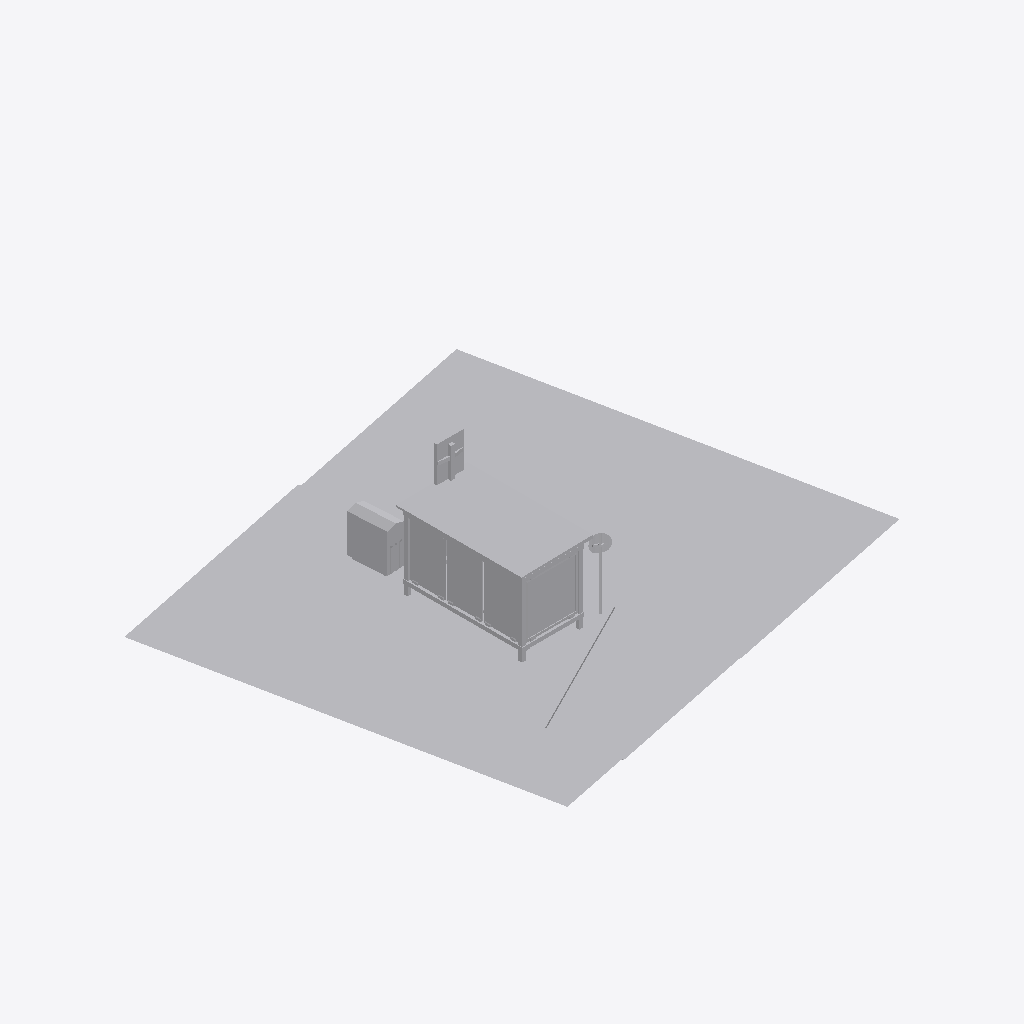
Isometric view of an IFC building model (IFC-SPF (STEP), schema IFC4, length unit millimetre), seen from the south-west, elements coloured by IFC class (only those large enough to see are counted): 9 other elements (light grey).
Extent 16.8 m × 15.5 m × 4.0 m (x, y, z). Storeys (1): Level 1 at 0.00 m. Elements (14): 14 IfcBuildingElementProxy.

HEADER;
FILE_DESCRIPTION(('ViewDefinition [ReferenceView_V1.2]'),'2;1');
FILE_NAME('mini-capstone.ifc','2026-10-27T02:40:08',(''),('Innerscene'),'Innerscene 3D Viewer','Innerscene 3D Viewer','');
FILE_SCHEMA(('IFC4'));
ENDSEC;
DATA;
#16=IFCPROJECT('3t48bpmg1EjQWGwcStIfgD',#5,'mini-capstone',$,$,$,$,(#14),#10);
#18=IFCSITE('3s48VWmQ1D8gSGwDGsIfZw',#5,'Site',$,$,#17,$,$,.ELEMENT.,$,$,$,$,$);
#20=IFCBUILDING('3v48oPmA1BZweGxOqrIfTd',#5,'Building',$,$,#19,$,$,.ELEMENT.,$,$,$);
#22=IFCBUILDINGSTOREY('3u48i6lw19$AaGw$eqIfNK',#5,'Level 1',$,$,#21,$,$,.ELEMENT.,0.0);
#91=IFCBUILDINGELEMENTPROXY('0p1TTru$H83wAUdLb4Regt',#5,'Collection 1 11',$,$,#90,#89,$,.NOTDEFINED.);
#61=IFCBUILDINGELEMENTPROXY('0k1S_MtlH0CAMUeX8$ReBO',#5,'Collection 1 6',$,$,#60,#59,$,.NOTDEFINED.);
#43=IFCBUILDINGELEMENTPROXY('3_49HuoQ19kfyGt3mkIenY',#5,'Collection 1 3',$,$,#42,#41,$,.NOTDEFINED.);
#67=IFCBUILDINGELEMENTPROXY('0l1T4ft$H1mwQUewL0ReHh',#5,'Collection 1 7',$,$,#66,#65,$,.NOTDEFINED.);
#31=IFCBUILDINGELEMENTPROXY('3y495Ikw13iAKGvQumIe_8',#5,'Collection 1 1',$,$,#30,#29,$,.NOTDEFINED.);
#55=IFCBUILDINGELEMENTPROXY('0j1Su3uVH4wQIUe7z2ReUH',#5,'Collection 1 5',$,$,#54,#53,$,.NOTDEFINED.);
#97=IFCBUILDINGELEMENTPROXY('0q1Ta8wFHFxgkUguGvRdbc',#5,'Collection 1 12',$,$,#96,#95,$,.NOTDEFINED.);
#103=IFCBUILDINGELEMENTPROXY('0r1TgRwVH1WQoUhHSwRdhv',#5,'Collection 1 13',$,$,#102,#101,$,.NOTDEFINED.);
#49=IFCBUILDINGELEMENTPROXY('0i1SnmuFH3LgEUdkn1ReN_',#5,'Collection 1 4',$,$,#48,#47,$,.NOTDEFINED.);
ENDSEC;
